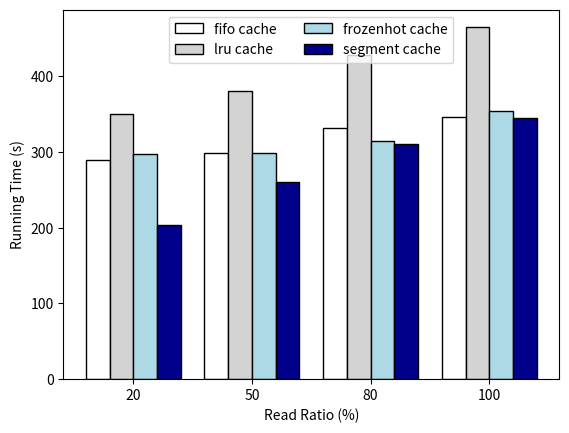

Python code for this plot:
import matplotlib.pyplot as plt
import numpy as np

# cache size is 10m
# threads are 16

read_ratio = [20, 50, 80, 100]

fifo = [289.8830, 298.8104, 331.2344, 345.9495]
lru = [350.7009, 379.9515, 428.6127, 464.7320]
frozenhot = [296.7443, 297.9932, 314.0464, 354.4343]
segment = [203.2212, 260.7531, 310.1275, 345.2780]

width = 0.4

center = np.arange(len(read_ratio))
fifo_pos = center - 3*width/4
lru_pos = center - width/4
frozenhot_pos = center + width/4
segment_pos = center + 3*width/4

plt.bar(fifo_pos, fifo, width/2, label='fifo cache',
        color='white', edgecolor='black')
plt.bar(lru_pos, lru, width/2, label='lru cache',
        color='lightgrey', edgecolor='black')
plt.bar(frozenhot_pos, frozenhot, width/2, label='frozenhot cache',
        color='lightblue', edgecolor='black')
plt.bar(segment_pos, segment, width/2, label='segment cache',
        color='darkblue', edgecolor='black')

plt.ylabel('Running Time (s)')

plt.xticks(center, read_ratio)
plt.xlabel('Read Ratio (%)')

plt.legend(loc='upper center', ncol=2)
plt.show()
